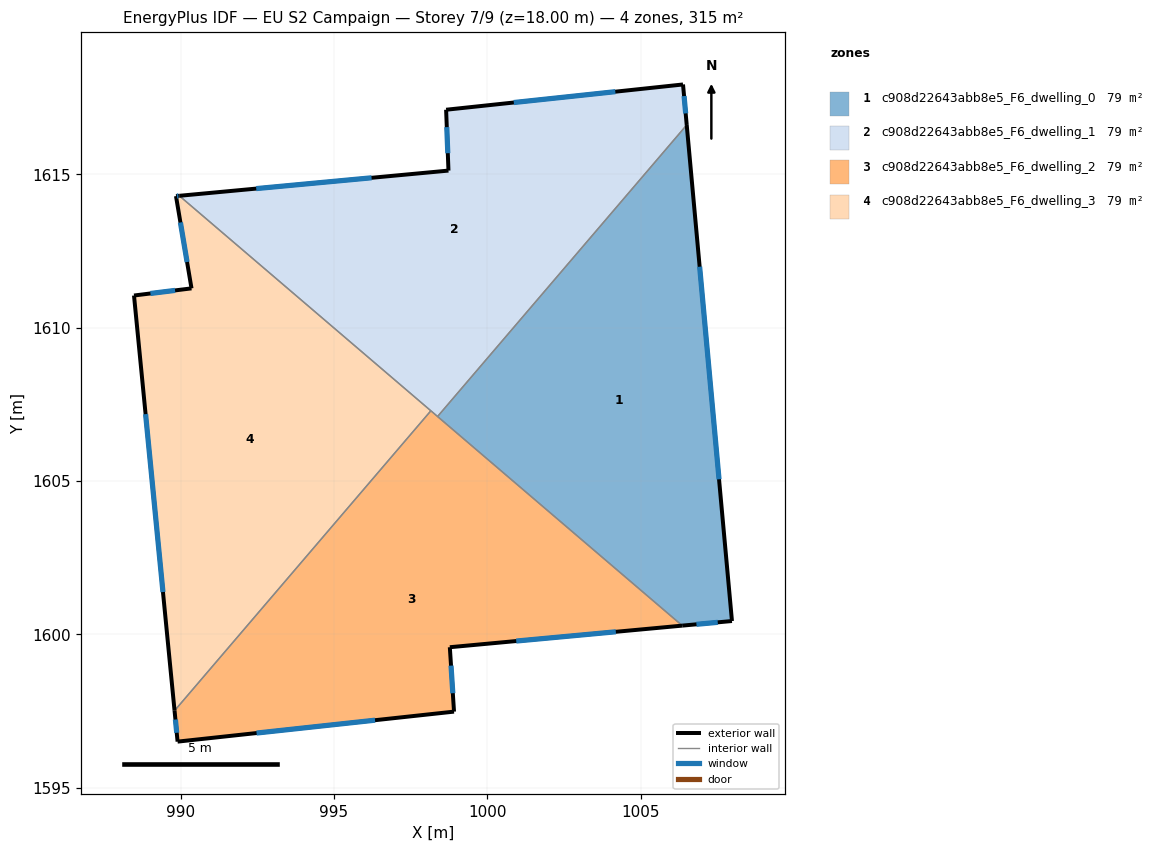
=== STOREY PLAN SPEC (per zone: floor XY polygon, exterior-wall plan segments, windows/doors) ===
zone 1: c908d22643abb8e5_F6_dwelling_0  (78.8 m²)
  floor: (1006.50, 1616.61) (1007.97, 1600.43) (1006.35, 1600.29) (998.38, 1607.10)
  exterior wall: (1007.97, 1600.43) – (1006.50, 1616.61)  [16.2 m]
    window: (1007.55, 1605.06) – (1006.92, 1611.99)  [8.9 m²]
  exterior wall: (1006.35, 1600.29) – (1007.97, 1600.43)  [1.6 m]
    window: (1006.82, 1600.33) – (1007.51, 1600.39)  [0.9 m²]
  interior walls: 2
zone 2: c908d22643abb8e5_F6_dwelling_1  (78.8 m²)
  floor: (1006.38, 1617.93) (1006.50, 1616.61) (998.38, 1607.10) (989.96, 1614.30) (998.73, 1615.12) (998.65, 1617.11)
  exterior wall: (998.73, 1615.12) – (989.96, 1614.30)  [8.8 m]
    window: (996.22, 1614.89) – (992.46, 1614.53)  [4.9 m²]
  exterior wall: (998.65, 1617.11) – (998.73, 1615.12)  [2.0 m]
    window: (998.68, 1616.54) – (998.71, 1615.69)  [1.1 m²]
  exterior wall: (1006.38, 1617.93) – (998.65, 1617.11)  [7.8 m]
    window: (1004.17, 1617.69) – (1000.86, 1617.34)  [4.3 m²]
  exterior wall: (1006.50, 1616.61) – (1006.38, 1617.93)  [1.3 m]
    window: (1006.46, 1616.99) – (1006.41, 1617.55)  [0.7 m²]
  interior walls: 3
zone 3: c908d22643abb8e5_F6_dwelling_2  (78.8 m²)
  floor: (1006.35, 1600.29) (998.78, 1599.58) (998.91, 1597.48) (989.90, 1596.50) (989.80, 1597.51) (998.16, 1607.29)
  exterior wall: (989.90, 1596.50) – (998.91, 1597.48)  [9.1 m]
    window: (992.47, 1596.78) – (996.34, 1597.20)  [5.0 m²]
  exterior wall: (989.80, 1597.51) – (989.90, 1596.50)  [1.0 m]
    window: (989.83, 1597.22) – (989.87, 1596.79)  [0.6 m²]
  exterior wall: (998.78, 1599.58) – (1006.35, 1600.29)  [7.6 m]
    window: (1000.94, 1599.78) – (1004.19, 1600.08)  [4.2 m²]
  exterior wall: (998.91, 1597.48) – (998.78, 1599.58)  [2.1 m]
    window: (998.87, 1598.08) – (998.81, 1598.98)  [1.2 m²]
  interior walls: 3
zone 4: c908d22643abb8e5_F6_dwelling_3  (78.8 m²)
  floor: (998.16, 1607.29) (989.80, 1597.51) (988.48, 1611.05) (990.35, 1611.28) (989.85, 1614.29) (989.96, 1614.30)
  exterior wall: (988.48, 1611.05) – (989.80, 1597.51)  [13.6 m]
    window: (988.86, 1607.18) – (989.42, 1601.38)  [7.5 m²]
  exterior wall: (990.35, 1611.28) – (988.48, 1611.05)  [1.9 m]
    window: (989.82, 1611.21) – (989.01, 1611.11)  [1.0 m²]
  exterior wall: (989.85, 1614.29) – (990.35, 1611.28)  [3.1 m]
    window: (989.99, 1613.43) – (990.21, 1612.14)  [1.7 m²]
  exterior wall: (989.96, 1614.30) – (989.85, 1614.29)  [0.1 m]
    window: (989.92, 1614.30) – (989.88, 1614.29)  [0.1 m²]
  interior walls: 2

=== DERIVED (storey summary) ===
Building: EU S2 Campaign
Storey: 7 of 9  (floor level z = 18.00 m)
Storey gross floor area: 315.3 m²
Zones on this storey: 4
  - c908d22643abb8e5_F6_dwelling_0: floor 78.8 m²; exterior wall 17.9 m (53.6 m²); 2 window(s) 9.8 m²; WWR 18.4%
  - c908d22643abb8e5_F6_dwelling_1: floor 78.8 m²; exterior wall 19.9 m (59.7 m²); 4 window(s) 11.0 m²; WWR 18.4%
  - c908d22643abb8e5_F6_dwelling_2: floor 78.8 m²; exterior wall 19.8 m (59.4 m²); 4 window(s) 10.9 m²; WWR 18.4%
  - c908d22643abb8e5_F6_dwelling_3: floor 78.8 m²; exterior wall 18.6 m (55.9 m²); 4 window(s) 10.3 m²; WWR 18.4%
Zone adjacency (shared interzone walls):
  - c908d22643abb8e5_F6_dwelling_0 ↔ c908d22643abb8e5_F6_dwelling_1
  - c908d22643abb8e5_F6_dwelling_0 ↔ c908d22643abb8e5_F6_dwelling_2
  - c908d22643abb8e5_F6_dwelling_1 ↔ c908d22643abb8e5_F6_dwelling_2
  - c908d22643abb8e5_F6_dwelling_1 ↔ c908d22643abb8e5_F6_dwelling_3
  - c908d22643abb8e5_F6_dwelling_2 ↔ c908d22643abb8e5_F6_dwelling_3